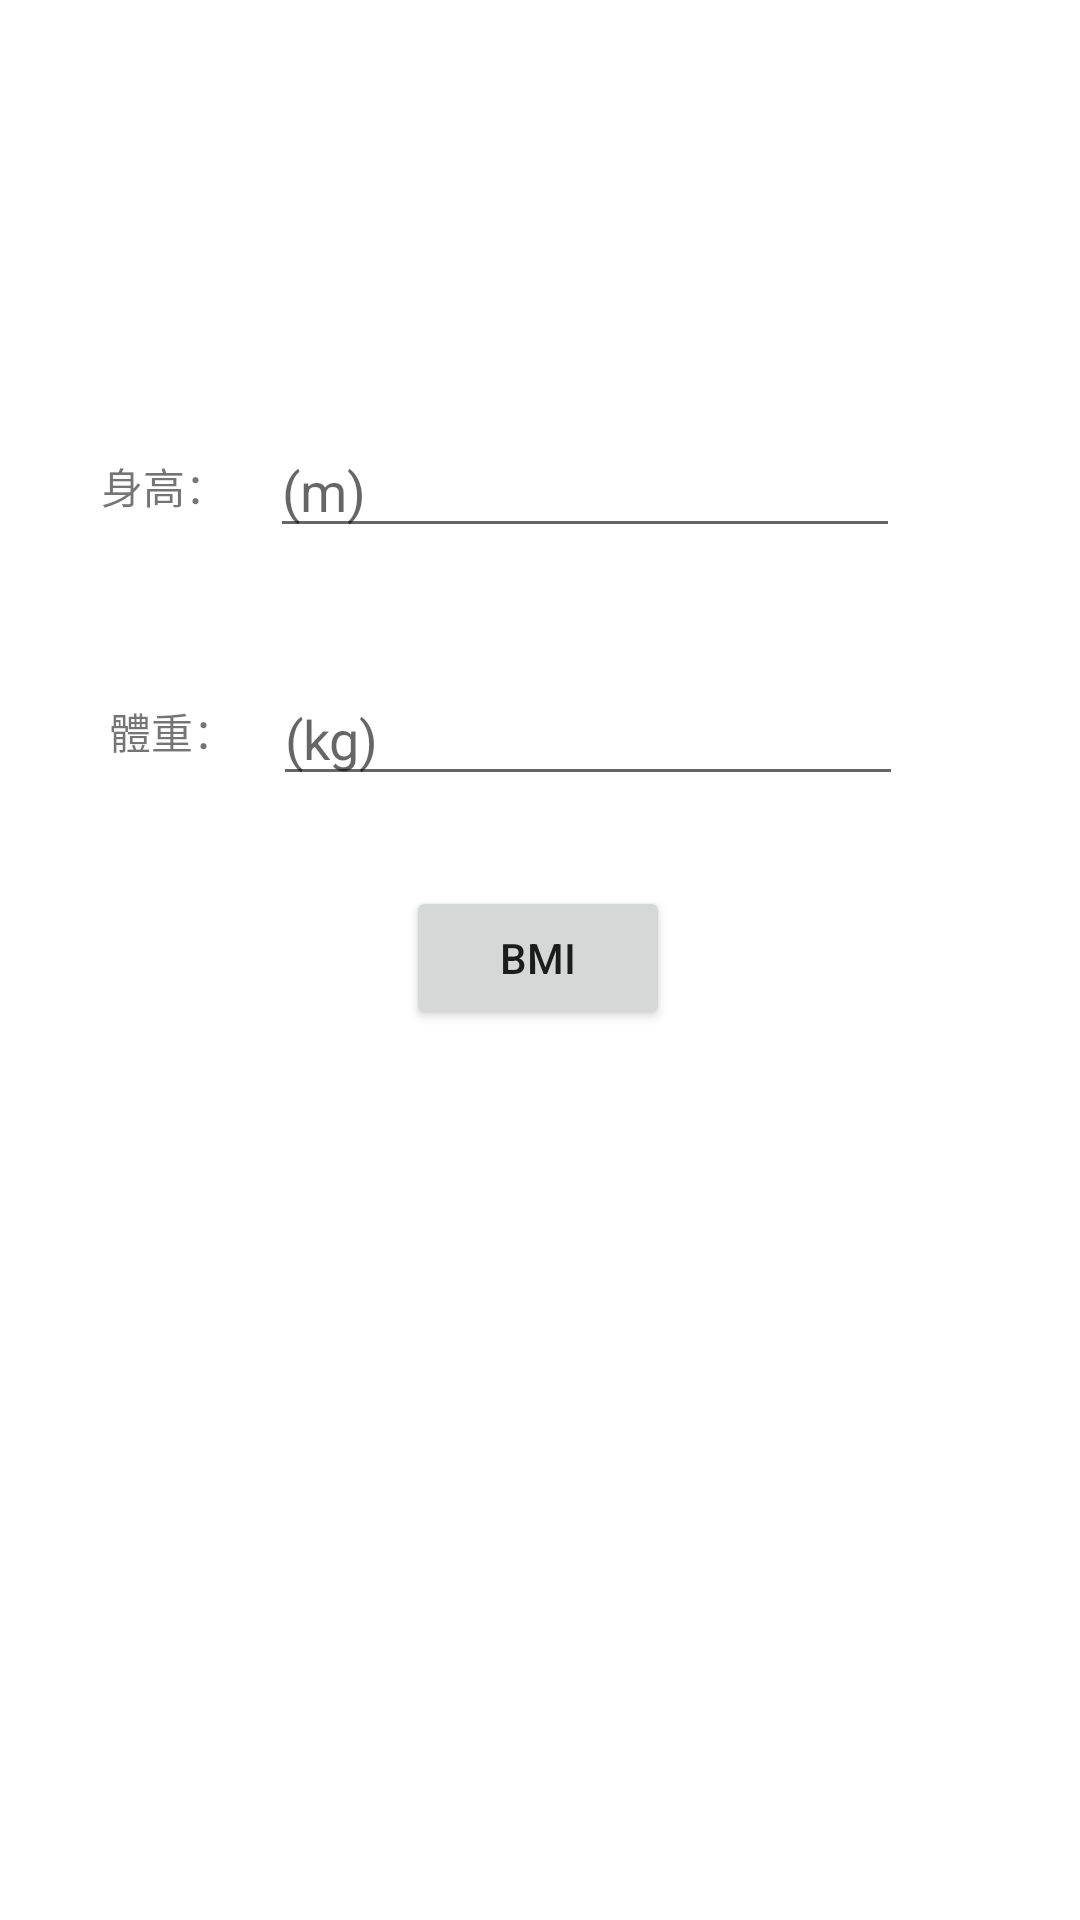

This screen was rendered from an Android layout file. Write that file and the resources it references.
<!-- AndroidManifest.xml: application theme Theme.BMIError -->
<!-- res/layout/activity_main.xml -->
<?xml version="1.0" encoding="utf-8"?>
<androidx.constraintlayout.widget.ConstraintLayout xmlns:android="http://schemas.android.com/apk/res/android"
    xmlns:app="http://schemas.android.com/apk/res-auto"
    xmlns:tools="http://schemas.android.com/tools"
    android:layout_width="match_parent"
    android:layout_height="match_parent"
    tools:context=".MainActivity">

    <LinearLayout
        android:id="@+id/linearLayout"
        android:layout_width="wrap_content"
        android:layout_height="wrap_content"
        android:orientation="horizontal"
        app:layout_constraintBottom_toBottomOf="parent"
        app:layout_constraintEnd_toEndOf="parent"
        app:layout_constraintStart_toStartOf="parent"
        app:layout_constraintTop_toTopOf="parent"
        app:layout_constraintVertical_bias="0.413">

    </LinearLayout>

    <LinearLayout
        android:id="@+id/linearLayout2"
        android:layout_width="wrap_content"
        android:layout_height="wrap_content"
        android:orientation="horizontal"
        app:layout_constraintBottom_toBottomOf="parent"
        app:layout_constraintEnd_toEndOf="parent"
        app:layout_constraintStart_toStartOf="parent"
        app:layout_constraintTop_toTopOf="parent"
        app:layout_constraintVertical_bias="0.478">

    </LinearLayout>

    <Button
        android:id="@+id/bmi"
        android:layout_width="wrap_content"
        android:layout_height="wrap_content"
        android:onClick="bmi"
        android:text="BMI"
        app:layout_constraintBottom_toBottomOf="parent"
        app:layout_constraintEnd_toEndOf="parent"
        app:layout_constraintHorizontal_bias="0.498"
        app:layout_constraintStart_toStartOf="parent"
        app:layout_constraintTop_toTopOf="parent"
        app:layout_constraintVertical_bias="0.499" />

    <TextView
        android:id="@+id/num"
        android:layout_width="wrap_content"
        android:layout_height="wrap_content"
        app:layout_constraintBottom_toBottomOf="parent"
        app:layout_constraintEnd_toEndOf="parent"
        app:layout_constraintHorizontal_bias="0.498"
        app:layout_constraintStart_toStartOf="parent"
        app:layout_constraintTop_toTopOf="parent"
        app:layout_constraintVertical_bias="0.594" />

    <EditText
        android:id="@+id/height"
        android:layout_width="wrap_content"
        android:layout_height="wrap_content"
        android:layout_weight="1"
        android:ems="10"
        android:hint="(m)"
        android:inputType="textPersonName"
        app:layout_constraintBottom_toBottomOf="parent"
        app:layout_constraintEnd_toEndOf="parent"
        app:layout_constraintHorizontal_bias="0.601"
        app:layout_constraintStart_toStartOf="parent"
        app:layout_constraintTop_toTopOf="parent"
        app:layout_constraintVertical_bias="0.236" />

    <TextView
        android:id="@+id/textView"
        android:layout_width="46dp"
        android:layout_height="31dp"
        android:layout_weight="1"
        android:gravity="center"
        android:text="身高："
        app:layout_constraintBottom_toBottomOf="parent"
        app:layout_constraintEnd_toEndOf="parent"
        app:layout_constraintHorizontal_bias="0.101"
        app:layout_constraintStart_toStartOf="parent"
        app:layout_constraintTop_toTopOf="parent"
        app:layout_constraintVertical_bias="0.241" />

    <EditText
        android:id="@+id/weight"
        android:layout_width="wrap_content"
        android:layout_height="wrap_content"
        android:layout_weight="1"
        android:ems="10"
        android:hint="(kg)"
        android:inputType="textPersonName"
        app:layout_constraintBottom_toBottomOf="parent"
        app:layout_constraintEnd_toEndOf="parent"
        app:layout_constraintHorizontal_bias="0.606"
        app:layout_constraintStart_toStartOf="parent"
        app:layout_constraintTop_toTopOf="parent"
        app:layout_constraintVertical_bias="0.374" />

    <TextView
        android:id="@+id/textView2"
        android:layout_width="52dp"
        android:layout_height="28dp"
        android:layout_weight="1"
        android:gravity="center|right"
        android:text="體重："
        app:layout_constraintBottom_toBottomOf="parent"
        app:layout_constraintEnd_toEndOf="parent"
        app:layout_constraintHorizontal_bias="0.086"
        app:layout_constraintStart_toStartOf="parent"
        app:layout_constraintTop_toTopOf="parent"
        app:layout_constraintVertical_bias="0.375" />

</androidx.constraintlayout.widget.ConstraintLayout>
<!-- resources referenced by this layout -->
<resources>
  <style name="Theme.BMIError" parent="Theme.MaterialComponents.DayNight.DarkActionBar">
          
          <item name="colorPrimary">@color/purple_500</item>
          <item name="colorPrimaryVariant">@color/purple_700</item>
          <item name="colorOnPrimary">@color/white</item>
          
          <item name="colorSecondary">@color/teal_200</item>
          <item name="colorSecondaryVariant">@color/teal_700</item>
          <item name="colorOnSecondary">@color/black</item>
          
          <item name="android:statusBarColor" tools:targetApi="l">?attr/colorPrimaryVariant</item>
          
      </style>
  <!-- not gathered from this repository: default colours our renderer supplied (Android Studio template values) -->
  <color name="purple_500">#FF6200EE</color>
  <color name="purple_700">#FF3700B3</color>
  <color name="teal_200">#FF03DAC5</color>
  <color name="teal_700">#FF018786</color>
  <color name="black">#FF000000</color>
  <color name="white">#FFFFFFFF</color>
</resources>
